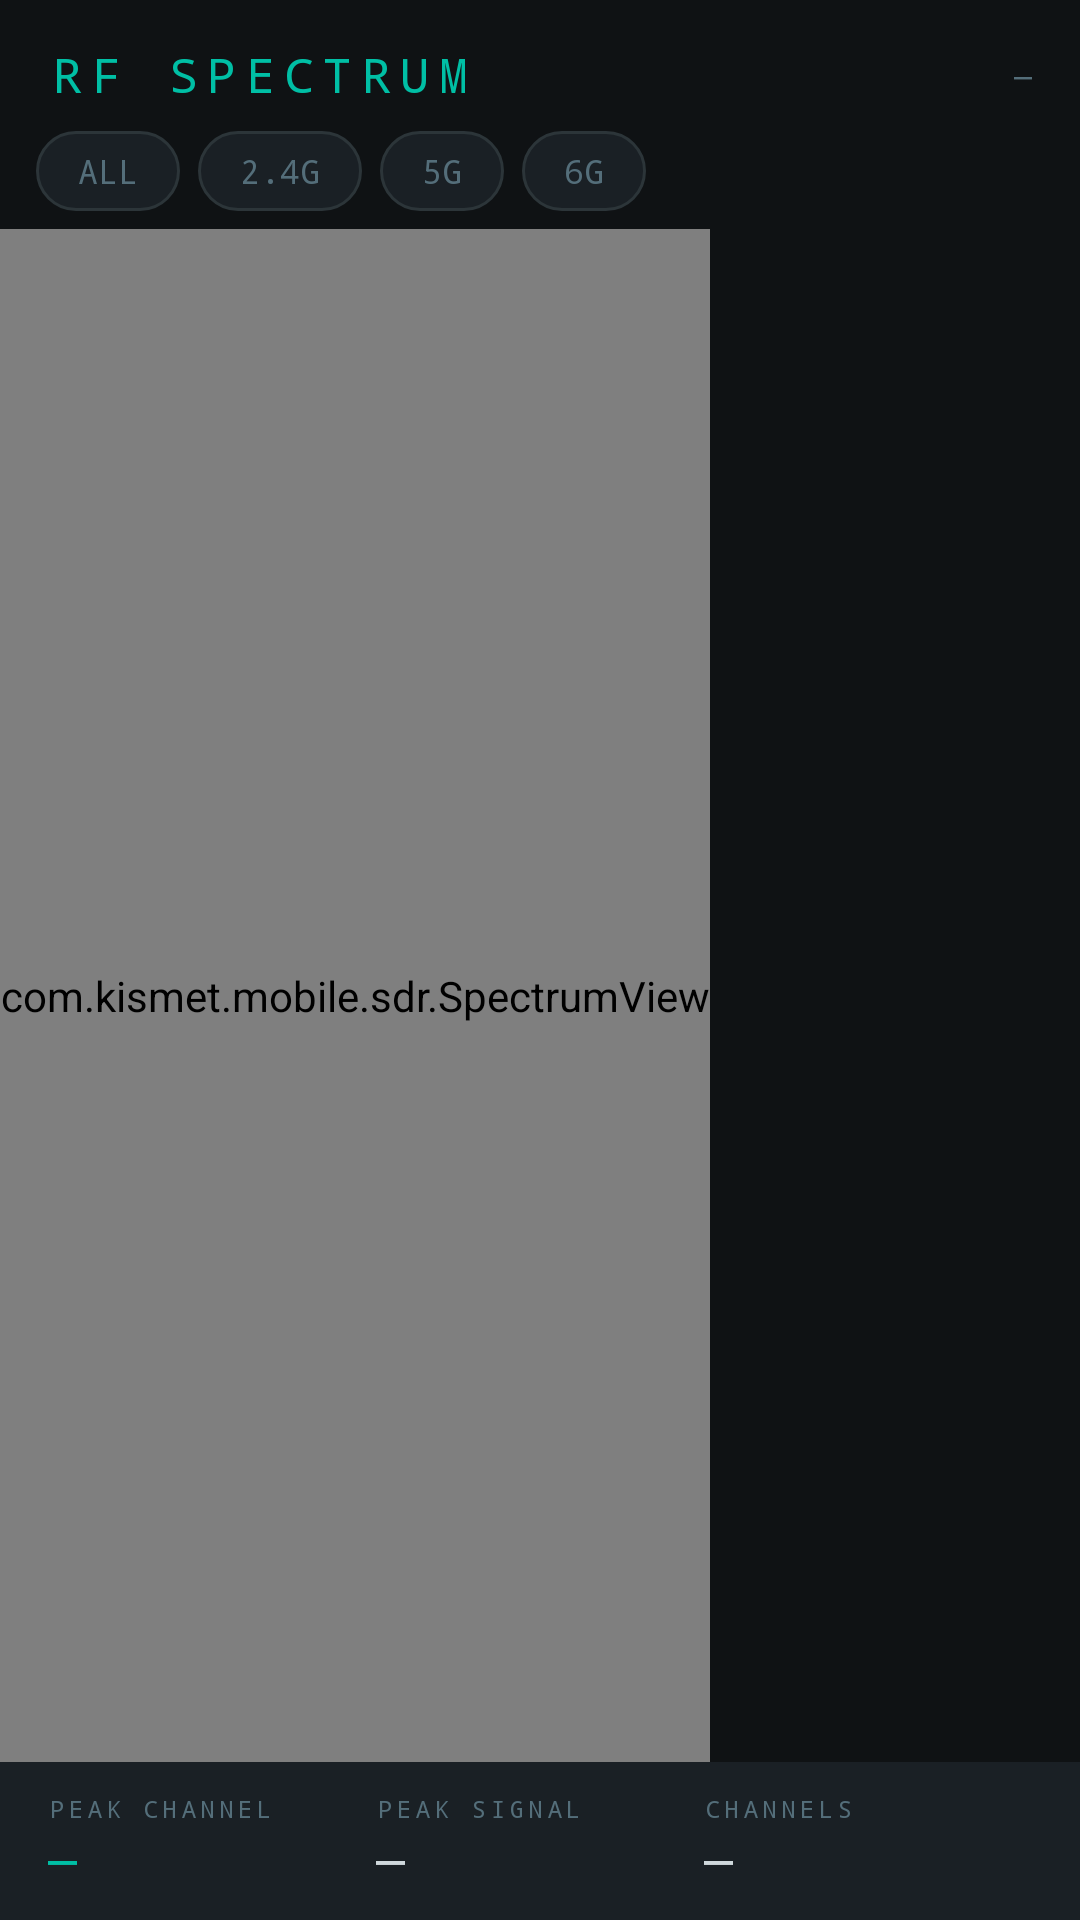

Here is an Android app screen rendered from its layout file. Give the layout XML and the strings, colors and styles it references.
<!-- AndroidManifest.xml: application theme Theme.KismetMobile -->
<!-- res/layout/fragment_sdr_spectrum.xml -->
<?xml version="1.0" encoding="utf-8"?>
<LinearLayout xmlns:android="http://schemas.android.com/apk/res/android"
    android:layout_width="match_parent"
    android:layout_height="match_parent"
    android:orientation="vertical"
    android:background="@color/bg_primary">

    
    <LinearLayout
        android:layout_width="match_parent"
        android:layout_height="wrap_content"
        android:orientation="horizontal"
        android:gravity="center_vertical"
        android:paddingHorizontal="16dp"
        android:paddingTop="14dp"
        android:paddingBottom="8dp">

        <TextView
            android:layout_width="0dp"
            android:layout_height="wrap_content"
            android:layout_weight="1"
            android:text="RF SPECTRUM"
            android:textColor="@color/phy_sdr"
            android:textSize="16sp"
            android:fontFamily="monospace"
            android:letterSpacing="0.2" />

        <TextView
            android:id="@+id/tv_last_update"
            android:layout_width="wrap_content"
            android:layout_height="wrap_content"
            android:text="—"
            android:textColor="@color/text_secondary"
            android:textSize="10sp"
            android:fontFamily="monospace" />
    </LinearLayout>

    
    <HorizontalScrollView
        android:layout_width="match_parent"
        android:layout_height="wrap_content"
        android:scrollbars="none"
        android:paddingHorizontal="12dp"
        android:paddingBottom="6dp">

        <LinearLayout
            android:layout_width="wrap_content"
            android:layout_height="wrap_content"
            android:orientation="horizontal">

            <TextView android:id="@+id/chip_all_bands"
                android:layout_width="wrap_content" android:layout_height="wrap_content"
                android:text="ALL" android:textSize="11sp" android:fontFamily="monospace"
                android:paddingHorizontal="14dp" android:paddingVertical="6dp"
                android:layout_marginEnd="6dp" android:background="@drawable/chip_filter_bg"
                android:textColor="@color/chip_text_selector"
                android:clickable="true" android:focusable="true" />

            <TextView android:id="@+id/chip_2g"
                android:layout_width="wrap_content" android:layout_height="wrap_content"
                android:text="2.4G" android:textSize="11sp" android:fontFamily="monospace"
                android:paddingHorizontal="14dp" android:paddingVertical="6dp"
                android:layout_marginEnd="6dp" android:background="@drawable/chip_filter_bg"
                android:textColor="@color/chip_text_selector"
                android:clickable="true" android:focusable="true" />

            <TextView android:id="@+id/chip_5g"
                android:layout_width="wrap_content" android:layout_height="wrap_content"
                android:text="5G" android:textSize="11sp" android:fontFamily="monospace"
                android:paddingHorizontal="14dp" android:paddingVertical="6dp"
                android:layout_marginEnd="6dp" android:background="@drawable/chip_filter_bg"
                android:textColor="@color/chip_text_selector"
                android:clickable="true" android:focusable="true" />

            <TextView android:id="@+id/chip_6g"
                android:layout_width="wrap_content" android:layout_height="wrap_content"
                android:text="6G" android:textSize="11sp" android:fontFamily="monospace"
                android:paddingHorizontal="14dp" android:paddingVertical="6dp"
                android:background="@drawable/chip_filter_bg"
                android:textColor="@color/chip_text_selector"
                android:clickable="true" android:focusable="true" />

        </LinearLayout>
    </HorizontalScrollView>

    
    <HorizontalScrollView
        android:layout_width="match_parent"
        android:layout_height="0dp"
        android:layout_weight="1"
        android:scrollbars="none"
        android:fillViewport="false">

        <com.kismet.mobile.sdr.SpectrumView
            android:id="@+id/spectrum_view"
            android:layout_width="wrap_content"
            android:layout_height="match_parent" />

    </HorizontalScrollView>

    
    <LinearLayout
        android:layout_width="match_parent"
        android:layout_height="wrap_content"
        android:orientation="horizontal"
        android:background="@color/bg_surface"
        android:paddingHorizontal="16dp"
        android:paddingVertical="10dp">

        <LinearLayout android:layout_width="0dp" android:layout_height="wrap_content"
            android:layout_weight="1" android:orientation="vertical">
            <TextView android:id="@+id/tv_label_stat1"
                android:text="PEAK CHANNEL"
                android:textColor="@color/text_secondary" android:textSize="8sp"
                android:fontFamily="monospace" android:letterSpacing="0.2"
                android:layout_width="wrap_content" android:layout_height="wrap_content"/>
            <TextView android:id="@+id/tv_peak_channel"
                android:text="—" android:textColor="@color/phy_sdr" android:textSize="16sp"
                android:fontFamily="monospace"
                android:layout_width="wrap_content" android:layout_height="wrap_content"/>
        </LinearLayout>

        <LinearLayout android:layout_width="0dp" android:layout_height="wrap_content"
            android:layout_weight="1" android:orientation="vertical">
            <TextView android:id="@+id/tv_label_stat2"
                android:text="PEAK SIGNAL"
                android:textColor="@color/text_secondary" android:textSize="8sp"
                android:fontFamily="monospace" android:letterSpacing="0.2"
                android:layout_width="wrap_content" android:layout_height="wrap_content"/>
            <TextView android:id="@+id/tv_peak_signal"
                android:text="—" android:textColor="@color/text_primary" android:textSize="16sp"
                android:fontFamily="monospace"
                android:layout_width="wrap_content" android:layout_height="wrap_content"/>
        </LinearLayout>

        <LinearLayout android:layout_width="0dp" android:layout_height="wrap_content"
            android:layout_weight="1" android:orientation="vertical">
            <TextView android:id="@+id/tv_label_stat3"
                android:text="CHANNELS"
                android:textColor="@color/text_secondary" android:textSize="8sp"
                android:fontFamily="monospace" android:letterSpacing="0.2"
                android:layout_width="wrap_content" android:layout_height="wrap_content"/>
            <TextView android:id="@+id/tv_channel_count"
                android:text="—" android:textColor="@color/text_primary" android:textSize="16sp"
                android:fontFamily="monospace"
                android:layout_width="wrap_content" android:layout_height="wrap_content"/>
        </LinearLayout>

    </LinearLayout>
</LinearLayout>
<!-- resources referenced by this layout -->
<resources>
  <color name="bg_primary">#0F1214</color>
  <color name="bg_surface">#1A2025</color>
  <color name="phy_sdr">#00BFA5</color>
  <color name="text_primary">#CFD8DC</color>
  <color name="text_secondary">#546E7A</color>
  <!-- drawable chip_filter_bg (drawable) -->
  <?xml version="1.0" encoding="utf-8"?>
  <selector xmlns:android="http://schemas.android.com/apk/res/android">
      <item android:state_selected="true">
          <shape android:shape="rectangle">
              <corners android:radius="20dp" />
              <solid android:color="#2C3539" />
              <stroke android:width="1dp" android:color="#90A4AE" />
          </shape>
      </item>
      <item>
          <shape android:shape="rectangle">
              <corners android:radius="20dp" />
              <solid android:color="#1A2025" />
              <stroke android:width="1dp" android:color="#2C3539" />
          </shape>
      </item>
  </selector>
  <style name="Theme.KismetMobile" parent="Theme.MaterialComponents.DayNight.NoActionBar">
          <item name="colorPrimary">@color/accent_green</item>
          <item name="colorPrimaryVariant">@color/bg_surface</item>
          <item name="colorOnPrimary">@color/bg_primary</item>
          <item name="colorSecondary">@color/accent_cyan</item>
          <item name="colorOnSecondary">@color/bg_primary</item>
          <item name="colorSurface">@color/bg_surface</item>
          <item name="colorOnSurface">@color/text_primary</item>
          <item name="android:colorBackground">@color/bg_primary</item>
          <item name="colorOnBackground">@color/text_primary</item>
          <item name="android:statusBarColor">@color/bg_primary</item>
          <item name="android:navigationBarColor">@color/bg_surface</item>
          <item name="android:windowLightStatusBar">false</item>
          <item name="android:textColorPrimary">@color/text_primary</item>
          <item name="android:textColorSecondary">@color/text_secondary</item>
          <item name="colorControlActivated">@color/accent_green</item>
          <item name="colorControlNormal">@color/text_secondary</item>
          <item name="android:colorControlHighlight">#1A90A4AE</item>
      </style>
  <color name="accent_green">#90A4AE</color>
  <color name="accent_cyan">#78909C</color>
</resources>
